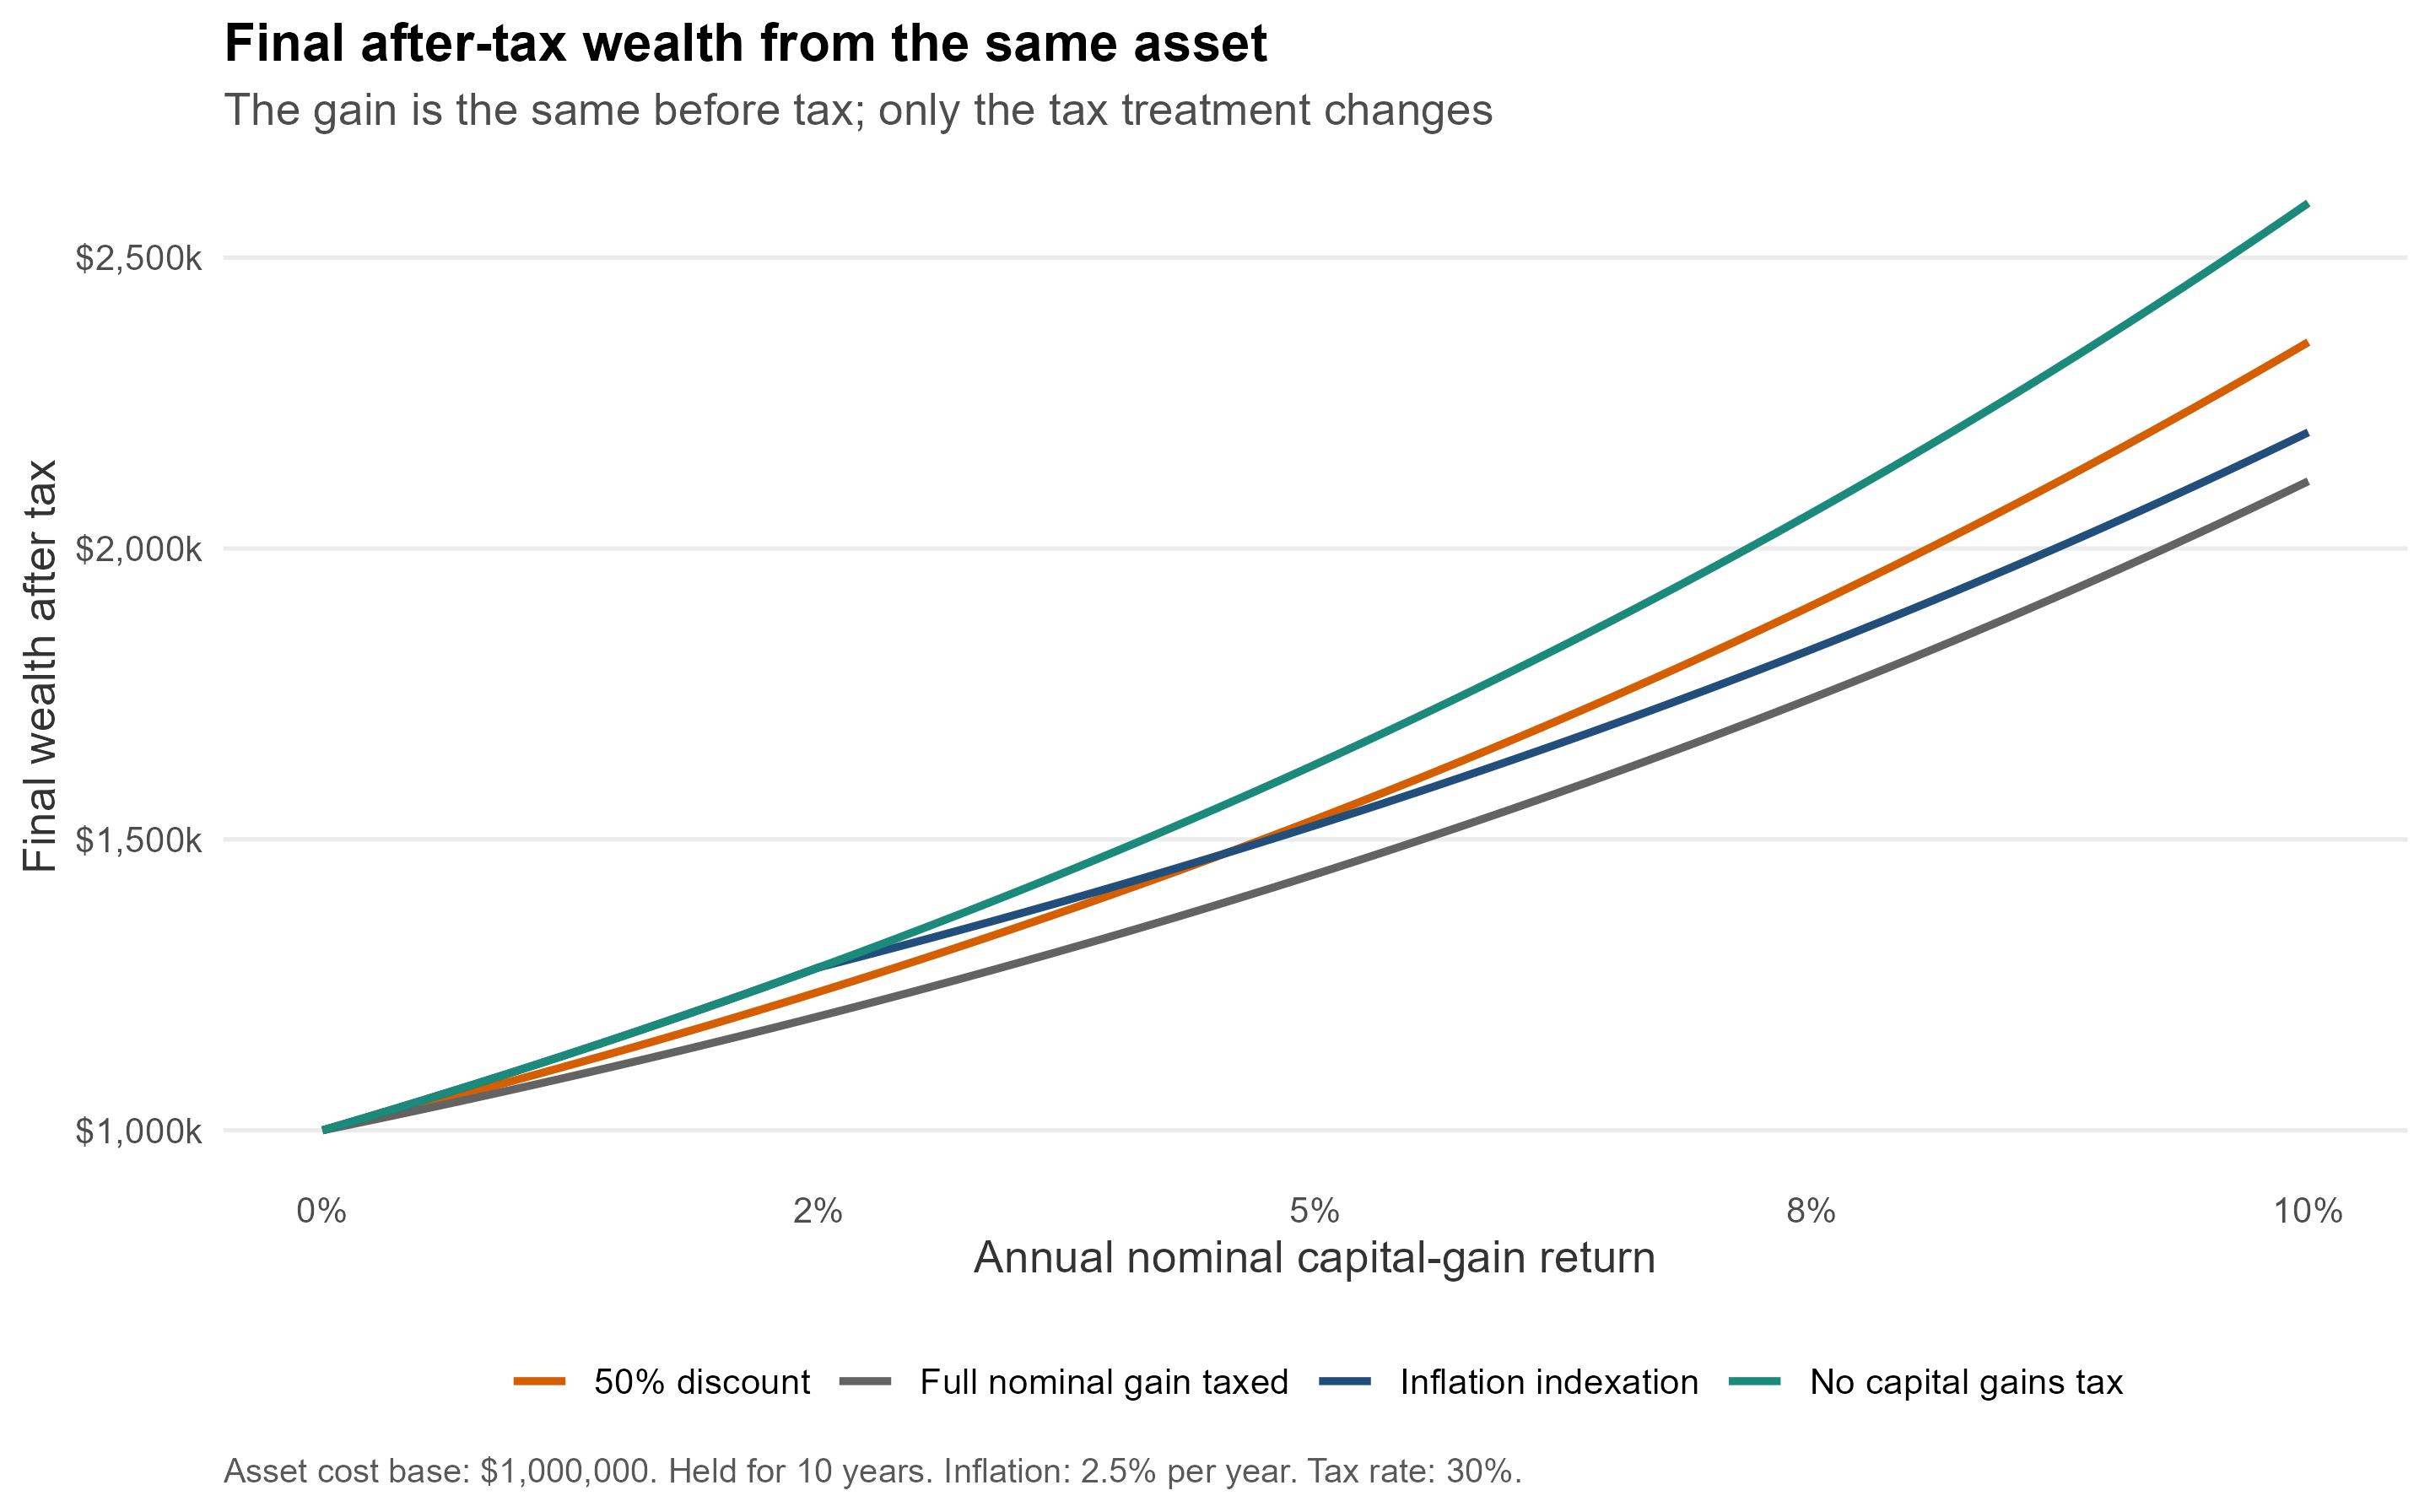

The file beside this chart, header and first rows:
nominal_return, annual_real_return, treatment, final_wealth
0, -0.02439, No capital gains tax, 1e+06
0, -0.02439, 50% discount, 1e+06
0, -0.02439, Inflation indexation, 1e+06
0, -0.02439, Full nominal gain taxed, 1e+06
0.001, -0.02341, No capital gains tax, 1010045
0.001, -0.02341, 50% discount, 1008538
0.001, -0.02341, Inflation indexation, 1010045
0.001, -0.02341, Full nominal gain taxed, 1007032
0.002, -0.02244, No capital gains tax, 1020181
0.002, -0.02244, 50% discount, 1017154
0.002, -0.02244, Inflation indexation, 1020181
0.002, -0.02244, Full nominal gain taxed, 1014127
0.003, -0.02146, No capital gains tax, 1030408
0.003, -0.02146, 50% discount, 1025847
0.003, -0.02146, Inflation indexation, 1030408
0.003, -0.02146, Full nominal gain taxed, 1021286
0.004, -0.02049, No capital gains tax, 1040728
0.004, -0.02049, 50% discount, 1034619
0.004, -0.02049, Inflation indexation, 1040728
0.004, -0.02049, Full nominal gain taxed, 1028509
0.005, -0.01951, No capital gains tax, 1051140
0.005, -0.01951, 50% discount, 1043469
0.005, -0.01951, Inflation indexation, 1051140
0.005, -0.01951, Full nominal gain taxed, 1035798
0.006, -0.01854, No capital gains tax, 1061646
0.006, -0.01854, 50% discount, 1052399
0.006, -0.01854, Inflation indexation, 1061646
0.006, -0.01854, Full nominal gain taxed, 1043152
0.007, -0.01756, No capital gains tax, 1072247
0.007, -0.01756, 50% discount, 1061410
0.007, -0.01756, Inflation indexation, 1072247
0.007, -0.01756, Full nominal gain taxed, 1050573
0.008, -0.01659, No capital gains tax, 1082942
0.008, -0.01659, 50% discount, 1070501
0.008, -0.01659, Inflation indexation, 1082942
0.008, -0.01659, Full nominal gain taxed, 1058060
0.009, -0.01561, No capital gains tax, 1093734
0.009, -0.01561, 50% discount, 1079674
0.009, -0.01561, Inflation indexation, 1093734
0.009, -0.01561, Full nominal gain taxed, 1065614
0.01, -0.01463, No capital gains tax, 1104622
0.01, -0.01463, 50% discount, 1088929
0.01, -0.01463, Inflation indexation, 1104622
0.01, -0.01463, Full nominal gain taxed, 1073235
0.011, -0.01366, No capital gains tax, 1115608
0.011, -0.01366, 50% discount, 1098267
0.011, -0.01366, Inflation indexation, 1115608
0.011, -0.01366, Full nominal gain taxed, 1080925
0.012, -0.01268, No capital gains tax, 1126692
0.012, -0.01268, 50% discount, 1107688
0.012, -0.01268, Inflation indexation, 1126692
0.012, -0.01268, Full nominal gain taxed, 1088684
0.013, -0.01171, No capital gains tax, 1137875
0.013, -0.01171, 50% discount, 1117194
0.013, -0.01171, Inflation indexation, 1137875
0.013, -0.01171, Full nominal gain taxed, 1096512
0.014, -0.01073, No capital gains tax, 1149157
0.014, -0.01073, 50% discount, 1126784
0.014, -0.01073, Inflation indexation, 1149157
0.014, -0.01073, Full nominal gain taxed, 1104410
... 344 more rows
